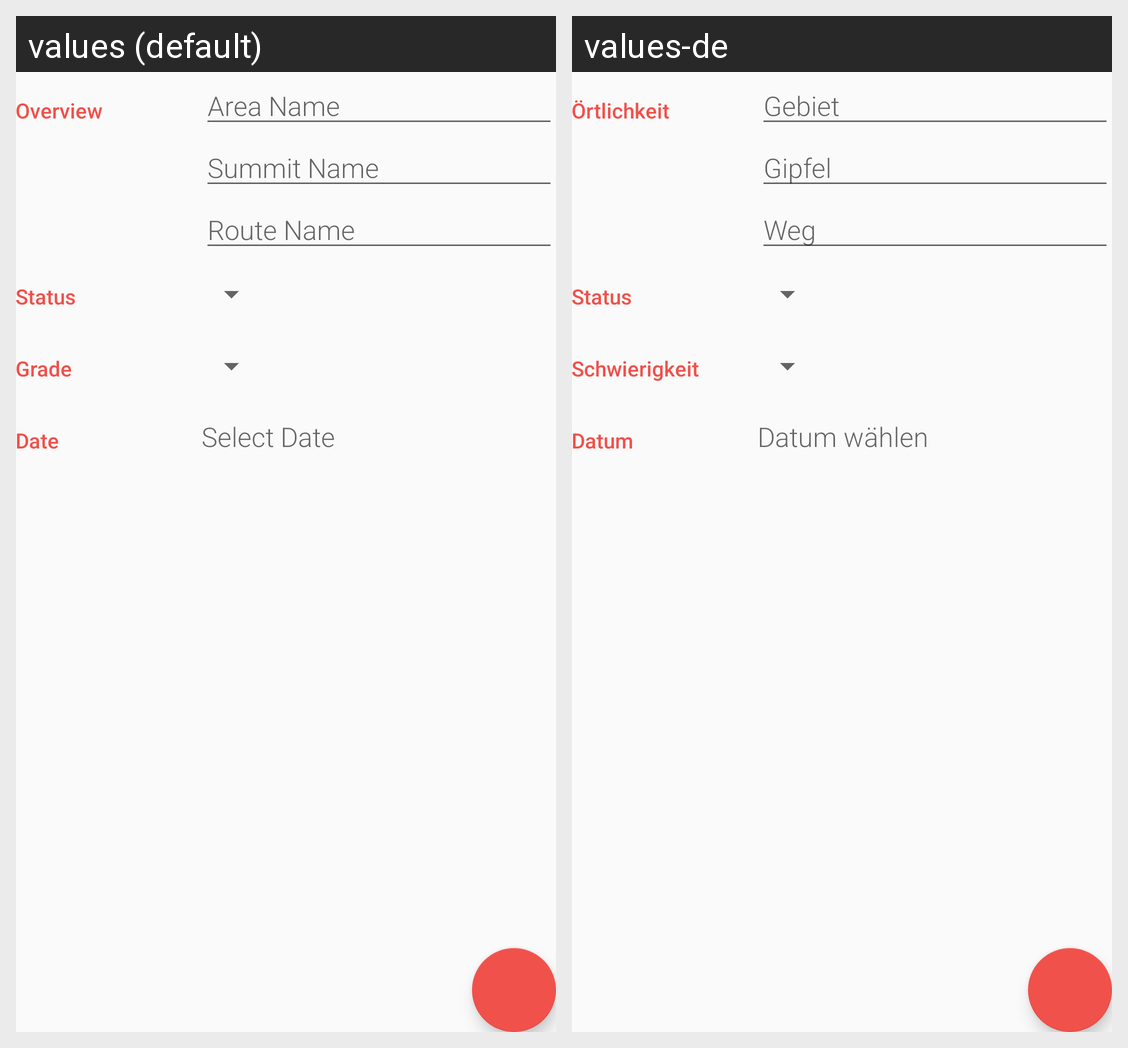

Here is an Android app screen in its default locale and in the app's own translations. Write out the translated-string differences for the strings that appear on this screen.
Android screen res/layout/activity_entry_form.xml rendered under 2 locales, left to right: values (default), values-de. Device: Nexus 5 (rendered at 1080×1920; each locale shown at half size, 540×960, under a caption strip naming it); theme EditorTheme.
Strings drawn on this screen, with the default value and each locale's value (text and hints the layout hard-codes, and strings that could not be matched under every locale, appear in the picture but are not listed):

category_location
  values: Overview
  values-de: Örtlichkeit

hint_area_name
  values: Area Name
  values-de: Gebiet

hint_summit_name
  values: Summit Name
  values-de: Gipfel

hint_route_name
  values: Route Name
  values-de: Weg

category_status
  values: Status
  values-de: Status

category_grade
  values: Grade
  values-de: Schwierigkeit

date
  values: Date
  values-de: Datum

select_date
  values: Select Date
  values-de: Datum wählen
